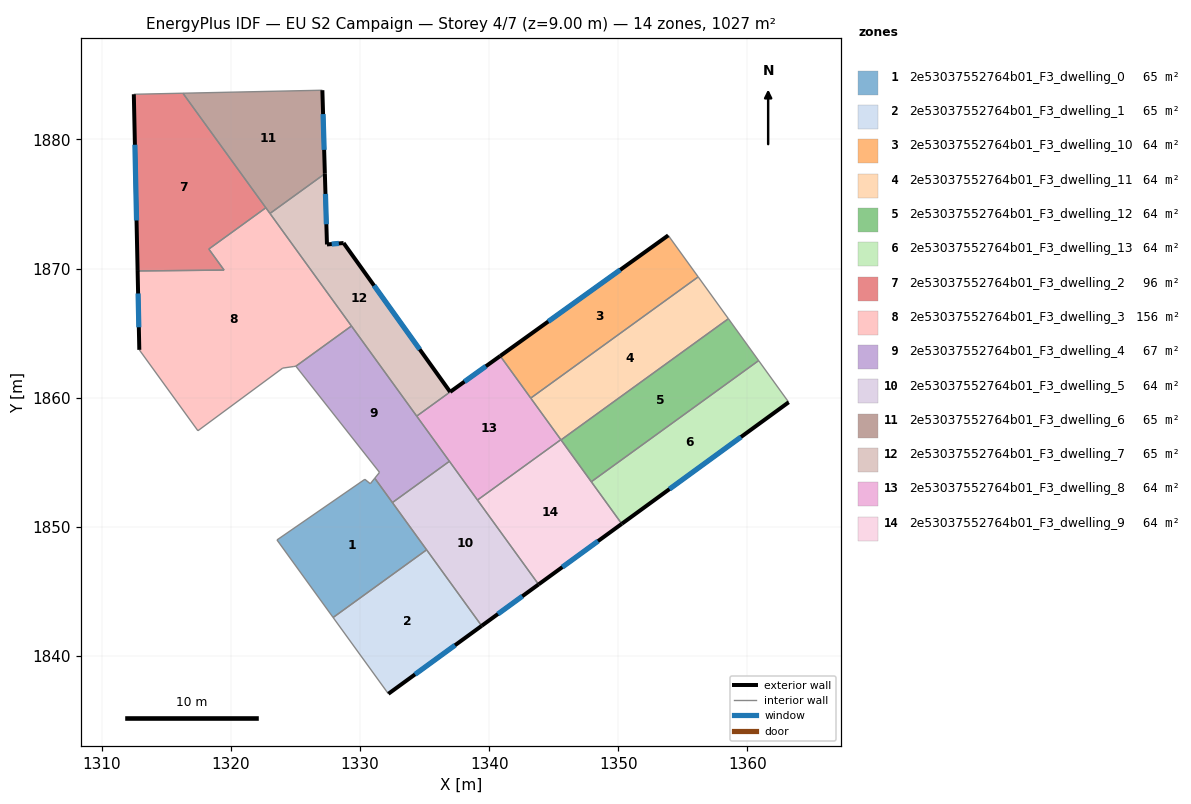
=== STOREY PLAN SPEC (per zone: floor XY polygon, exterior-wall plan segments, windows/doors) ===
zone 1: 2e53037552764b01_F3_dwelling_0  (65.1 m²)
  floor: (1331.14, 1853.76) (1335.15, 1848.22) (1327.91, 1842.98) (1323.56, 1848.98) (1330.37, 1853.68) (1330.79, 1853.34)
  interior walls: 7
zone 2: 2e53037552764b01_F3_dwelling_1  (65.1 m²)
  floor: (1335.15, 1848.22) (1339.41, 1842.33) (1332.19, 1837.07) (1327.91, 1842.98)
  exterior wall: (1332.19, 1837.07) – (1339.41, 1842.33)  [8.9 m]
    window: (1334.25, 1838.57) – (1337.35, 1840.83)  [4.9 m²]
  interior walls: 3
zone 3: 2e53037552764b01_F3_dwelling_10  (64.0 m²)
  floor: (1353.86, 1872.57) (1356.18, 1869.36) (1343.22, 1859.97) (1340.85, 1863.23)
  exterior wall: (1353.86, 1872.57) – (1340.85, 1863.23)  [16.0 m]
    window: (1350.14, 1869.90) – (1344.57, 1865.90)  [8.8 m²]
  interior walls: 3
zone 4: 2e53037552764b01_F3_dwelling_11  (64.0 m²)
  floor: (1356.18, 1869.36) (1358.52, 1866.12) (1345.56, 1856.73) (1343.22, 1859.97)
  interior walls: 5
zone 5: 2e53037552764b01_F3_dwelling_12  (64.0 m²)
  floor: (1358.52, 1866.12) (1360.86, 1862.87) (1347.91, 1853.49) (1345.56, 1856.73)
  interior walls: 4
zone 6: 2e53037552764b01_F3_dwelling_13  (64.0 m²)
  floor: (1360.86, 1862.87) (1363.19, 1859.65) (1350.26, 1850.23) (1347.91, 1853.49)
  exterior wall: (1350.26, 1850.23) – (1363.19, 1859.65)  [16.0 m]
    window: (1353.96, 1852.92) – (1359.50, 1856.96)  [8.8 m²]
  interior walls: 3
zone 7: 2e53037552764b01_F3_dwelling_2  (96.3 m²)
  floor: (1316.28, 1883.58) (1322.70, 1874.71) (1318.29, 1871.51) (1319.47, 1869.88) (1312.77, 1869.82) (1312.48, 1883.50)
  exterior wall: (1312.48, 1883.50) – (1312.77, 1869.82)  [13.7 m]
    window: (1312.56, 1879.59) – (1312.69, 1873.72)  [7.5 m²]
  interior walls: 5
zone 8: 2e53037552764b01_F3_dwelling_3  (156.1 m²)
  floor: (1322.70, 1874.71) (1329.33, 1865.55) (1325.03, 1862.44) (1324.87, 1862.42) (1324.01, 1862.29) (1317.44, 1857.44) (1312.90, 1863.71) (1312.77, 1869.82) (1319.47, 1869.88) (1318.29, 1871.51)
  exterior wall: (1312.77, 1869.82) – (1312.90, 1863.71)  [6.1 m]
    window: (1312.81, 1868.07) – (1312.87, 1865.45)  [3.4 m²]
  interior walls: 10
zone 9: 2e53037552764b01_F3_dwelling_4  (66.8 m²)
  floor: (1329.33, 1865.55) (1336.92, 1855.08) (1332.50, 1851.88) (1331.14, 1853.76) (1331.50, 1854.22) (1325.03, 1862.44)
  interior walls: 7
zone 10: 2e53037552764b01_F3_dwelling_5  (64.2 m²)
  floor: (1336.92, 1855.08) (1343.82, 1845.54) (1339.41, 1842.33) (1332.50, 1851.88)
  exterior wall: (1339.41, 1842.33) – (1343.82, 1845.54)  [5.5 m]
    window: (1340.67, 1843.25) – (1342.56, 1844.62)  [3.0 m²]
  interior walls: 5
zone 11: 2e53037552764b01_F3_dwelling_6  (65.1 m²)
  floor: (1327.08, 1883.81) (1327.27, 1877.34) (1323.02, 1874.27) (1316.28, 1883.58)
  exterior wall: (1327.27, 1877.34) – (1327.08, 1883.81)  [6.5 m]
    window: (1327.22, 1879.19) – (1327.13, 1881.96)  [3.6 m²]
  interior walls: 4
zone 12: 2e53037552764b01_F3_dwelling_7  (64.5 m²)
  floor: (1327.27, 1877.34) (1327.43, 1871.87) (1328.72, 1871.98) (1336.97, 1860.45) (1334.38, 1858.57) (1323.02, 1874.27)
  exterior wall: (1327.43, 1871.87) – (1327.27, 1877.34)  [5.5 m]
    window: (1327.39, 1873.43) – (1327.32, 1875.78)  [3.0 m²]
  exterior wall: (1328.72, 1871.98) – (1327.43, 1871.87)  [1.3 m]
    window: (1328.35, 1871.95) – (1327.80, 1871.90)  [0.7 m²]
  exterior wall: (1336.97, 1860.45) – (1328.72, 1871.98)  [14.2 m]
    window: (1334.62, 1863.74) – (1331.08, 1868.68)  [7.8 m²]
  interior walls: 4
zone 13: 2e53037552764b01_F3_dwelling_8  (63.9 m²)
  floor: (1340.85, 1863.23) (1345.55, 1856.75) (1339.09, 1852.07) (1334.38, 1858.57) (1336.97, 1860.45)
  exterior wall: (1340.85, 1863.23) – (1336.97, 1860.45)  [4.8 m]
    window: (1339.74, 1862.44) – (1338.08, 1861.24)  [2.6 m²]
  interior walls: 6
zone 14: 2e53037552764b01_F3_dwelling_9  (64.2 m²)
  floor: (1345.55, 1856.75) (1350.26, 1850.23) (1343.82, 1845.54) (1339.09, 1852.07)
  exterior wall: (1343.82, 1845.54) – (1350.26, 1850.23)  [8.0 m]
    window: (1345.66, 1846.88) – (1348.42, 1848.89)  [4.4 m²]
  interior walls: 5

=== DERIVED (storey summary) ===
Building: EU S2 Campaign
Storey: 4 of 7  (floor level z = 9.00 m)
Storey gross floor area: 1027.3 m²
Zones on this storey: 14
  - 2e53037552764b01_F3_dwelling_0: floor 65.1 m²
  - 2e53037552764b01_F3_dwelling_1: floor 65.1 m²; exterior wall 8.9 m (26.8 m²); 1 window(s) 4.9 m²; WWR 18.4%
  - 2e53037552764b01_F3_dwelling_10: floor 64.0 m²; exterior wall 16.0 m (48.0 m²); 1 window(s) 8.8 m²; WWR 18.4%
  - 2e53037552764b01_F3_dwelling_11: floor 64.0 m²
  - 2e53037552764b01_F3_dwelling_12: floor 64.0 m²
  - 2e53037552764b01_F3_dwelling_13: floor 64.0 m²; exterior wall 16.0 m (48.0 m²); 1 window(s) 8.8 m²; WWR 18.4%
  - 2e53037552764b01_F3_dwelling_2: floor 96.3 m²; exterior wall 13.7 m (41.1 m²); 1 window(s) 7.5 m²; WWR 18.4%
  - 2e53037552764b01_F3_dwelling_3: floor 156.1 m²; exterior wall 6.1 m (18.3 m²); 1 window(s) 3.4 m²; WWR 18.4%
  - 2e53037552764b01_F3_dwelling_4: floor 66.8 m²
  - 2e53037552764b01_F3_dwelling_5: floor 64.2 m²; exterior wall 5.5 m (16.4 m²); 1 window(s) 3.0 m²; WWR 18.4%
  - 2e53037552764b01_F3_dwelling_6: floor 65.1 m²; exterior wall 6.5 m (19.4 m²); 1 window(s) 3.6 m²; WWR 18.4%
  - 2e53037552764b01_F3_dwelling_7: floor 64.5 m²; exterior wall 21.0 m (62.9 m²); 3 window(s) 11.5 m²; WWR 18.4%
  - 2e53037552764b01_F3_dwelling_8: floor 63.9 m²; exterior wall 4.8 m (14.3 m²); 1 window(s) 2.6 m²; WWR 18.4%
  - 2e53037552764b01_F3_dwelling_9: floor 64.2 m²; exterior wall 8.0 m (23.9 m²); 1 window(s) 4.4 m²; WWR 18.4%
Zone adjacency (shared interzone walls):
  - 2e53037552764b01_F3_dwelling_0 ↔ 2e53037552764b01_F3_dwelling_1
  - 2e53037552764b01_F3_dwelling_0 ↔ 2e53037552764b01_F3_dwelling_4
  - 2e53037552764b01_F3_dwelling_0 ↔ 2e53037552764b01_F3_dwelling_5
  - 2e53037552764b01_F3_dwelling_1 ↔ 2e53037552764b01_F3_dwelling_5
  - 2e53037552764b01_F3_dwelling_10 ↔ 2e53037552764b01_F3_dwelling_11
  - 2e53037552764b01_F3_dwelling_10 ↔ 2e53037552764b01_F3_dwelling_8
  - 2e53037552764b01_F3_dwelling_11 ↔ 2e53037552764b01_F3_dwelling_12
  - 2e53037552764b01_F3_dwelling_11 ↔ 2e53037552764b01_F3_dwelling_8
  - 2e53037552764b01_F3_dwelling_11 ↔ 2e53037552764b01_F3_dwelling_9
  - 2e53037552764b01_F3_dwelling_12 ↔ 2e53037552764b01_F3_dwelling_13
  - 2e53037552764b01_F3_dwelling_12 ↔ 2e53037552764b01_F3_dwelling_9
  - 2e53037552764b01_F3_dwelling_13 ↔ 2e53037552764b01_F3_dwelling_9
  - 2e53037552764b01_F3_dwelling_2 ↔ 2e53037552764b01_F3_dwelling_3
  - 2e53037552764b01_F3_dwelling_2 ↔ 2e53037552764b01_F3_dwelling_6
  - 2e53037552764b01_F3_dwelling_3 ↔ 2e53037552764b01_F3_dwelling_4
  - 2e53037552764b01_F3_dwelling_3 ↔ 2e53037552764b01_F3_dwelling_6
  - 2e53037552764b01_F3_dwelling_3 ↔ 2e53037552764b01_F3_dwelling_7
  - 2e53037552764b01_F3_dwelling_4 ↔ 2e53037552764b01_F3_dwelling_5
  - 2e53037552764b01_F3_dwelling_4 ↔ 2e53037552764b01_F3_dwelling_7
  - 2e53037552764b01_F3_dwelling_4 ↔ 2e53037552764b01_F3_dwelling_8
  - 2e53037552764b01_F3_dwelling_5 ↔ 2e53037552764b01_F3_dwelling_8
  - 2e53037552764b01_F3_dwelling_5 ↔ 2e53037552764b01_F3_dwelling_9
  - 2e53037552764b01_F3_dwelling_6 ↔ 2e53037552764b01_F3_dwelling_7
  - 2e53037552764b01_F3_dwelling_7 ↔ 2e53037552764b01_F3_dwelling_8
  - 2e53037552764b01_F3_dwelling_8 ↔ 2e53037552764b01_F3_dwelling_9